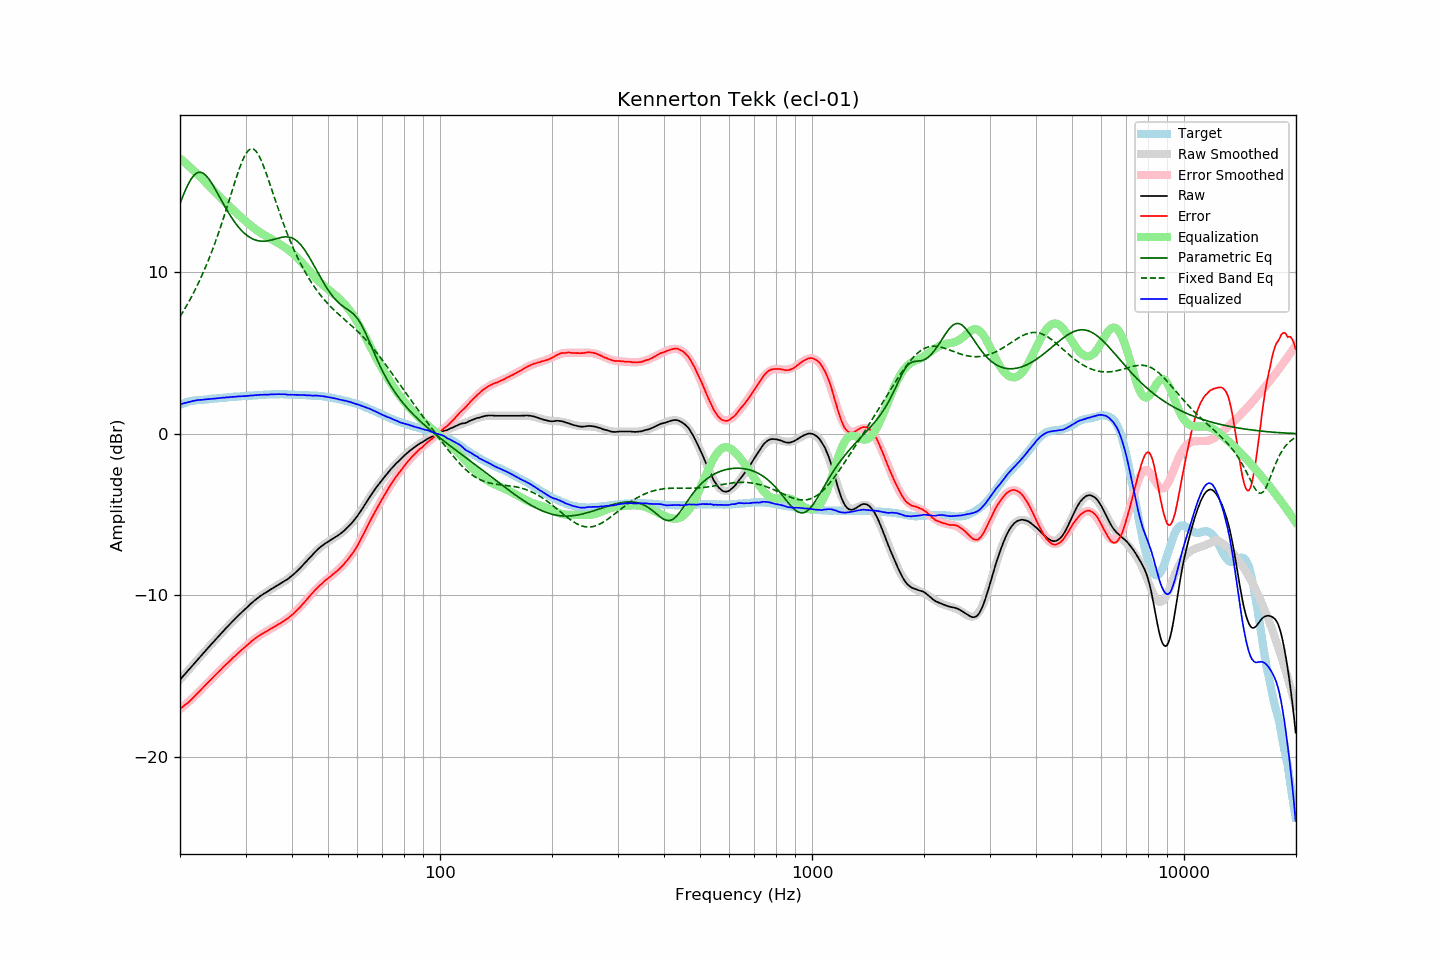

The data file committed next to this chart (first rows):
frequency, raw, error, smoothed, error_smoothed, equalization, parametric_eq, fixed_band_eq, equalized_raw, equalized_smoothed, target
20.00, -15.22, -17.01, -15.22, -17.04, 17.04, 14.24, 7.25, 1.83, 1.82, 1.80
20.20, -15.11, -16.94, -15.11, -16.96, 16.96, 14.50, 7.41, 1.85, 1.85, 1.84
20.40, -14.99, -16.87, -14.99, -16.87, 16.87, 14.75, 7.57, 1.88, 1.88, 1.88
20.61, -14.88, -16.78, -14.88, -16.79, 16.79, 14.99, 7.74, 1.91, 1.91, 1.91
20.81, -14.76, -16.71, -14.76, -16.70, 16.70, 15.22, 7.91, 1.93, 1.94, 1.95
21.02, -14.66, -16.64, -14.65, -16.61, 16.61, 15.42, 8.08, 1.95, 1.96, 1.99
21.23, -14.54, -16.54, -14.53, -16.52, 16.52, 15.61, 8.26, 1.98, 1.99, 2.01
21.44, -14.42, -16.45, -14.42, -16.43, 16.43, 15.77, 8.45, 2.00, 2.01, 2.03
21.66, -14.31, -16.35, -14.31, -16.34, 16.34, 15.91, 8.64, 2.03, 2.03, 2.04
21.87, -14.19, -16.25, -14.19, -16.24, 16.24, 16.02, 8.83, 2.05, 2.05, 2.05
22.09, -14.07, -16.15, -14.08, -16.15, 16.15, 16.11, 9.03, 2.07, 2.06, 2.07
22.31, -13.96, -16.05, -13.97, -16.05, 16.05, 16.16, 9.23, 2.09, 2.08, 2.08
22.54, -13.86, -15.95, -13.86, -15.95, 15.95, 16.18, 9.44, 2.09, 2.09, 2.09
22.76, -13.74, -15.85, -13.74, -15.84, 15.84, 16.17, 9.66, 2.10, 2.10, 2.10
22.99, -13.64, -15.74, -13.63, -15.74, 15.74, 16.14, 9.88, 2.11, 2.11, 2.10
23.22, -13.52, -15.63, -13.52, -15.64, 15.64, 16.08, 10.11, 2.12, 2.12, 2.11
23.45, -13.40, -15.52, -13.41, -15.53, 15.53, 15.99, 10.34, 2.13, 2.13, 2.12
23.69, -13.30, -15.43, -13.30, -15.43, 15.43, 15.88, 10.58, 2.13, 2.14, 2.13
23.92, -13.18, -15.32, -13.18, -15.33, 15.33, 15.76, 10.82, 2.15, 2.15, 2.14
24.16, -13.07, -15.23, -13.07, -15.23, 15.23, 15.62, 11.08, 2.15, 2.15, 2.16
24.40, -12.96, -15.14, -12.96, -15.13, 15.13, 15.46, 11.33, 2.16, 2.16, 2.18
24.65, -12.86, -15.03, -12.85, -15.03, 15.03, 15.30, 11.60, 2.17, 2.17, 2.17
24.89, -12.74, -14.93, -12.74, -14.93, 14.93, 15.12, 11.87, 2.18, 2.18, 2.18
25.14, -12.63, -14.83, -12.63, -14.83, 14.83, 14.95, 12.15, 2.19, 2.19, 2.19
25.39, -12.52, -14.73, -12.52, -14.73, 14.73, 14.76, 12.43, 2.20, 2.20, 2.20
25.65, -12.42, -14.64, -12.42, -14.63, 14.63, 14.58, 12.73, 2.21, 2.21, 2.22
25.91, -12.31, -14.53, -12.31, -14.53, 14.53, 14.40, 13.02, 2.22, 2.22, 2.22
26.16, -12.19, -14.42, -12.20, -14.43, 14.43, 14.22, 13.33, 2.24, 2.23, 2.23
26.43, -12.10, -14.33, -12.09, -14.34, 14.34, 14.04, 13.63, 2.24, 2.24, 2.24
26.69, -11.99, -14.23, -11.99, -14.24, 14.24, 13.87, 13.95, 2.25, 2.25, 2.25
26.96, -11.89, -14.15, -11.88, -14.14, 14.14, 13.70, 14.26, 2.25, 2.26, 2.26
27.23, -11.78, -14.05, -11.78, -14.05, 14.05, 13.54, 14.58, 2.27, 2.27, 2.27
27.50, -11.68, -13.96, -11.68, -13.95, 13.95, 13.39, 14.90, 2.28, 2.28, 2.28
27.77, -11.57, -13.85, -11.58, -13.86, 13.86, 13.24, 15.22, 2.29, 2.28, 2.28
28.05, -11.47, -13.77, -11.47, -13.77, 13.77, 13.10, 15.54, 2.29, 2.29, 2.30
28.33, -11.37, -13.67, -11.38, -13.68, 13.68, 12.96, 15.84, 2.30, 2.30, 2.30
28.62, -11.28, -13.58, -11.28, -13.58, 13.58, 12.84, 16.14, 2.31, 2.31, 2.31
28.90, -11.17, -13.49, -11.18, -13.49, 13.49, 12.72, 16.43, 2.32, 2.32, 2.31
29.19, -11.09, -13.40, -11.08, -13.40, 13.40, 12.61, 16.69, 2.32, 2.32, 2.31
29.48, -10.98, -13.32, -10.98, -13.31, 13.31, 12.50, 16.93, 2.33, 2.33, 2.34
29.78, -10.90, -13.23, -10.89, -13.22, 13.22, 12.41, 17.15, 2.33, 2.34, 2.34
30.08, -10.81, -13.15, -10.80, -13.14, 13.14, 12.33, 17.33, 2.33, 2.34, 2.35
30.38, -10.71, -13.05, -10.70, -13.05, 13.05, 12.25, 17.47, 2.34, 2.35, 2.34
30.68, -10.62, -12.98, -10.61, -12.97, 12.97, 12.18, 17.57, 2.35, 2.36, 2.36
30.99, -10.52, -12.88, -10.52, -12.89, 12.89, 12.12, 17.62, 2.37, 2.36, 2.36
31.30, -10.44, -12.80, -10.44, -12.81, 12.81, 12.07, 17.63, 2.37, 2.37, 2.37
31.61, -10.35, -12.72, -10.35, -12.73, 12.73, 12.02, 17.59, 2.38, 2.38, 2.37
31.93, -10.27, -12.65, -10.27, -12.66, 12.66, 11.99, 17.51, 2.39, 2.38, 2.38
32.24, -10.18, -12.56, -10.20, -12.59, 12.59, 11.96, 17.39, 2.40, 2.39, 2.38
32.57, -10.12, -12.51, -10.12, -12.52, 12.52, 11.94, 17.22, 2.40, 2.40, 2.40
32.89, -10.03, -12.44, -10.05, -12.45, 12.45, 11.92, 17.03, 2.41, 2.40, 2.40
33.22, -9.98, -12.39, -9.98, -12.39, 12.39, 11.91, 16.80, 2.41, 2.41, 2.41
33.55, -9.90, -12.32, -9.91, -12.32, 12.32, 11.91, 16.56, 2.42, 2.42, 2.42
33.89, -9.85, -12.27, -9.84, -12.26, 12.26, 11.92, 16.29, 2.42, 2.42, 2.42
34.23, -9.79, -12.22, -9.78, -12.21, 12.21, 11.93, 16.01, 2.42, 2.43, 2.43
34.57, -9.73, -12.16, -9.72, -12.15, 12.15, 11.95, 15.72, 2.42, 2.43, 2.44
34.92, -9.66, -12.09, -9.66, -12.09, 12.09, 11.97, 15.42, 2.44, 2.44, 2.43
35.27, -9.60, -12.04, -9.60, -12.04, 12.04, 11.99, 15.13, 2.44, 2.44, 2.44
35.62, -9.54, -11.98, -9.54, -11.98, 11.98, 12.02, 14.83, 2.44, 2.44, 2.45
35.97, -9.47, -11.92, -9.48, -11.92, 11.92, 12.05, 14.53, 2.45, 2.45, 2.44
... 635 more rows
